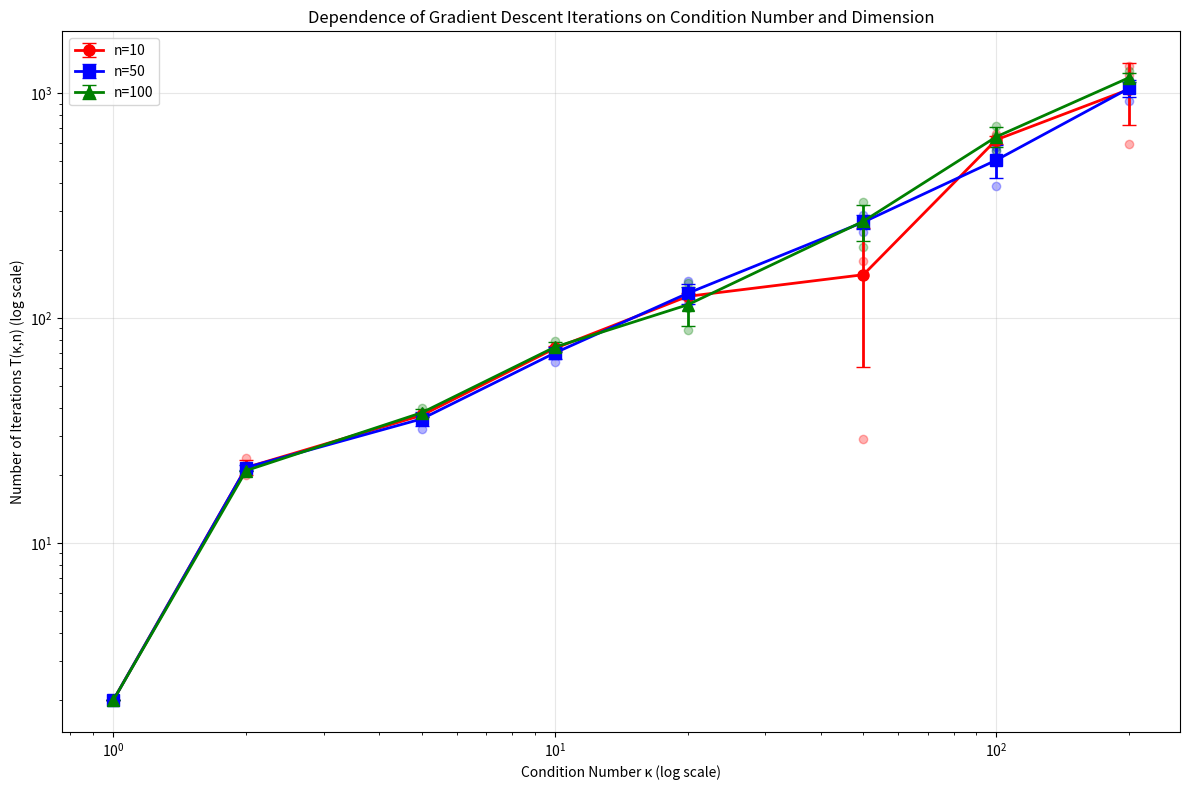

The script that saved this image:
# -*- coding: utf-8 -*-
"""experement3.2.ipynb

Automatically generated by Colab.

Original file is located at
    https://colab.research.google.com/<link-removed>

3.2 Эксперимент: Зависимость числа итераций градиентного спуска от числа обусловленности и размерности пространства Исследуйте, как зависит число итераций, необходимое градиентному спуску для сходимости, от сле- дующих двух параметров: 1) числа обусловленности κ≥1 оптимизируемой функции и 2) размерности пространства n оптимизируемых переменных.

Для этого для заданных параметровnиκсгенерируйте случайным образом квадратичную задачу размераnс числом обусловленностиκи запустите на ней градиентный спуск с некоторой фиксиро- ванной требуемой точностью. Замерьте число итераций T(n,κ) , которое потребовалось сделать методу до сходимости (успешному выходу по критерию остановки).

Рекомендация: Проще всего сгенерировать случайную квадратичную задачу размера n с заданным числом обусловленности κ следующим образом. В качестве матрицы A∈Sn++ удобно взять просто диагональную матрицу A=Diag(a) , у которой диагональные элементы сгенерированы случайно в пределах [1,κ] , причем min(a)=1,max(a)=κ . В качестве вектора b∈Rn можно взять вектор со случайными элементами. Диагональные матрицы удобно рассматривать, поскольку с ними можно эффективно работать даже при больших значениях n . Рекомендуется хранить матрицу A в формате разреженной диагональной матрицы (см. scipy.sparse.diags).

Зафиксируйте некоторое значение размерности n . Переберите различные числа обусловленности κ по сетке и постройте график зависимости T(κ,n) против κ . Поскольку каждый раз квадратичная задача генерируется случайным образом, то повторите этот эксперимент несколько раз. В результате для фиксированного значения n у Вас должно получиться целое семейство кривых зависимости T(κ,n) от κ . Нарисуйте все эти кривые одним и тем же цветом для наглядности (например, красным).

Теперь увеличьте значение n и повторите эксперимент снова. Вы должны получить новое семейство кривых T(n',κ) против κ . Нарисуйте их все одним и тем же цветом, но отличным от предыдущего (например, синим).

Повторите эту процедуру несколько раз для других значений n . В итоге должно получиться несколько разных семейств кривых - часть красных (соответствующих одному значению n ), часть синих (соответствующих другому значению n ), часть зеленых и т. д.

Обратите внимание, что значения размерности n имеет смысл перебирать по логарифмической сетке (например, n=10,n=100,n=1000 и т. д.).

Какие выводы можно сделать из полученной картинки?
"""

import numpy as np
import matplotlib.pyplot as plt
from scipy.sparse import diags
from scipy.optimize import line_search

class LineSearchTool(object):
    """
    Line search tool for adaptive step size selection
    """
    def __init__(self, method='Wolfe', **kwargs):
        self.method = method
        self.c1 = kwargs.get('c1', 1e-4)
        self.c2 = kwargs.get('c2', 0.9)
        self.alpha_0 = kwargs.get('alpha_0', 1.0)

    def line_search(self, oracle, x, d):
        """
        Find step size satisfying Wolfe or Armijo conditions
        """
        phi = lambda a: oracle.func_directional(x, d, a)
        phi_grad = lambda a: oracle.grad_directional(x, d, a)

        phi_0 = phi(0)
        phi_grad_0 = phi_grad(0)

        if self.method == 'Constant':
            return self.alpha_0

        elif self.method == 'Wolfe':
            try:
                # Use scipy's line search
                alpha, _, _, _, _, _ = line_search(
                    phi, phi_grad, 0.0, self.alpha_0, c1=self.c1, c2=self.c2
                )
                if alpha is not None:
                    return alpha
            except:
                pass

            # Fallback to backtracking
            return self.backtracking(phi, phi_grad_0, phi_0)

        elif self.method == 'Armijo':
            return self.backtracking(phi, phi_grad_0, phi_0)

        else:
            raise ValueError("Unknown method")

    def backtracking(self, phi, phi_grad_0, phi_0):
        """
        Backtracking line search with Armijo condition
        """
        alpha = self.alpha_0
        c1 = self.c1

        for i in range(50):  # Maximum 50 backtracking steps
            if phi(alpha) <= phi_0 + c1 * alpha * phi_grad_0:
                return alpha
            alpha /= 2.0

        return alpha

def gradient_descent(oracle, x_0, tolerance=1e-5, max_iter=10000, line_search_options=None):
    """
    Gradient descent with line search
    """
    if line_search_options is None:
        line_search_options = {'method': 'Wolfe'}

    line_search_tool = LineSearchTool(**line_search_options)
    x = x_0.copy()
    history = []  # Initialize history

    for k in range(max_iter):
        # Compute gradient and its norm
        grad = oracle.grad(x)
        grad_norm = np.linalg.norm(grad)

        # Store current state in history
        current_func = oracle.func(x)
        history.append((x.copy(), current_func, grad_norm))

        # Check convergence
        if grad_norm < tolerance:
            print(f"Converged in {k} iterations with gradient norm {grad_norm:.2e}")
            return x, 'success', history

        # Descent direction (negative gradient)
        d = -grad

        # Line search for step size
        alpha = line_search_tool.line_search(oracle, x, d)

        # Update position
        x = x + alpha * d

        # Optional: print progress
        if k % 100 == 0:
            print(f"Iteration {k}: f(x) = {current_func:.6f}, ||grad|| = {grad_norm:.2e}")

    print(f"Maximum iterations reached: {max_iter}")
    return x, 'iterations_exceeded', history

class QuadraticOracle:
    """
    Oracle for quadratic function: f(x) = 0.5 * x^T A x - b^T x
    """
    def __init__(self, A, b):
        self.A = A
        self.b = b

    def func(self, x):
        if hasattr(self.A, 'dot'):
            return 0.5 * x.dot(self.A.dot(x)) - self.b.dot(x)
        else:
            return 0.5 * x.T @ self.A @ x - self.b.T @ x

    def grad(self, x):
        if hasattr(self.A, 'dot'):
            return self.A.dot(x) - self.b
        else:
            return self.A @ x - self.b

    def hess(self, x):
        return self.A

    def func_directional(self, x, d, alpha):
        return self.func(x + alpha * d)

    def grad_directional(self, x, d, alpha):
        grad_val = self.grad(x + alpha * d)
        return grad_val.dot(d)

def generate_quadratic_problem(n, kappa, random_state=None):
    """
    Generate quadratic problem with condition number kappa and dimension n
    """
    if random_state is not None:
        np.random.seed(random_state)

    # Generate diagonal elements with exact condition number kappa
    diag_vals = np.ones(n)
    if n > 1:
        # Create eigenvalues that span from 1 to kappa
        diag_vals = np.linspace(1, kappa, n)
        # Shuffle to avoid sorted order
        np.random.shuffle(diag_vals)

    # Create diagonal matrix (sparse format for efficiency)
    A = diags(diag_vals, format='csr')

    # Generate random vector b
    b = np.random.randn(n)

    # Generate random initial point
    x_0 = np.random.randn(n)

    oracle = QuadraticOracle(A, b)
    return oracle, x_0

def run_experiment(n_values, kappa_values, num_trials=5, tolerance=1e-5, max_iter=10000):
    """
    Run experiment for different dimensions and condition numbers
    """
    results = {}

    for n in n_values:
        print(f"Running experiments for n={n}...")
        results[n] = {}

        for kappa in kappa_values:
            results[n][kappa] = []

            for trial in range(num_trials):
                # Generate random problem
                oracle, x_0 = generate_quadratic_problem(n, kappa,
                                                       random_state=trial + n * 1000)

                try:
                    # Run gradient descent
                    x_opt, status, history = gradient_descent(
                        oracle, x_0, tolerance=tolerance, max_iter=max_iter,
                        line_search_options={'method': 'Wolfe'}
                    )

                    # Record number of iterations
                    if history is not None:
                        iterations = len(history)
                        results[n][kappa].append(iterations)
                        print(f"  n={n}, κ={kappa}, trial={trial}: {iterations} iterations")
                    else:
                        print(f"Warning: No history for n={n}, kappa={kappa}, trial={trial}")
                        results[n][kappa].append(max_iter)

                except Exception as e:
                    print(f"Error for n={n}, kappa={kappa}, trial={trial}: {e}")
                    results[n][kappa].append(max_iter)

    return results

def plot_results(results, kappa_values, n_values):
    """
    Plot the results of the experiment
    """
    plt.figure(figsize=(12, 8))

    # Color map for different n values
    colors = ['red', 'blue', 'green', 'orange', 'purple', 'brown', 'pink', 'gray']
    markers = ['o', 's', '^', 'D', 'v', '<', '>', 'p']

    for i, n in enumerate(n_values):
        if n not in results:
            continue

        color = colors[i % len(colors)]
        marker = markers[i % len(markers)]

        # Extract iteration counts for this n
        kappas_plot = []
        mean_iterations = []
        std_iterations = []

        for kappa in kappa_values:
            if kappa in results[n] and len(results[n][kappa]) > 0:
                kappas_plot.append(kappa)
                mean_iterations.append(np.mean(results[n][kappa]))
                std_iterations.append(np.std(results[n][kappa]))

        if len(kappas_plot) > 0:
            # Plot mean with error bars
            plt.errorbar(kappas_plot, mean_iterations, yerr=std_iterations,
                        color=color, marker=marker, markersize=8,
                        linewidth=2, capsize=5, label=f'n={n}')

            # Plot individual trials as faint points
            for kappa in kappa_values:
                if kappa in results[n]:
                    for trial_iter in results[n][kappa]:
                        plt.scatter(kappa, trial_iter, color=color, alpha=0.3)

    plt.xscale('log')
    plt.yscale('log')
    plt.xlabel('Condition Number κ (log scale)')
    plt.ylabel('Number of Iterations T(κ,n) (log scale)')
    plt.title('Dependence of Gradient Descent Iterations on Condition Number and Dimension')
    plt.legend()
    plt.grid(True, alpha=0.3)
    plt.tight_layout()
    plt.show()

def analyze_convergence_rate(results, kappa_values, n_values):
    """
    Analyze the theoretical vs empirical convergence rates
    """
    print("\n=== Convergence Rate Analysis ===")

    for n in n_values:
        if n not in results:
            continue

        print(f"\nFor n={n}:")

        # Collect data for linear regression
        log_kappas = []
        log_iters = []

        for kappa in kappa_values:
            if kappa in results[n] and len(results[n][kappa]) > 0:
                log_kappas.append(np.log(kappa))
                log_iters.append(np.log(np.mean(results[n][kappa])))

        if len(log_kappas) > 1:
            # Linear regression in log-log space
            slope, intercept = np.polyfit(log_kappas, log_iters, 1)
            correlation = np.corrcoef(log_kappas, log_iters)[0,1]
            print(f"  Empirical exponent: {slope:.3f}")
            print(f"  R² score: {correlation**2:.3f}")

# Test with a simple case first
def test_gradient_descent():
    """Test gradient descent on a simple problem"""
    print("Testing gradient descent on simple problem...")

    # Simple 2D quadratic
    A = diags([1, 10], format='csr')  # Condition number 10
    b = np.array([1, 2])
    oracle = QuadraticOracle(A, b)
    x_0 = np.array([0, 0])

    try:
        x_opt, status, history = gradient_descent(
            oracle, x_0, tolerance=1e-5, max_iter=1000,
            line_search_options={'method': 'Wolfe'}
        )

        if history is not None:
            print(f"Success! Iterations: {len(history)}, Status: {status}")
            print(f"Final gradient norm: {np.linalg.norm(oracle.grad(x_opt)):.6f}")
            return True
        else:
            print("No history returned")
            return False

    except Exception as e:
        print(f"Error in test: {e}")
        return False

# Main experiment
if __name__ == "__main__":
    # First test if gradient descent works
    if not test_gradient_descent():
        print("Gradient descent test failed. Check the implementation.")
        exit()

    # Parameters for the experiment
    n_values = [10, 50, 100]  # Dimensions to test
    kappa_values = [1, 2, 5, 10, 20, 50, 100, 200]  # Condition numbers to test
    num_trials = 3  # Number of random trials
    tolerance = 1e-6
    max_iter = 10000

    print("\n" + "="*60)
    print("Starting gradient descent condition number experiment...")
    print(f"Testing dimensions: {n_values}")
    print(f"Testing condition numbers: {kappa_values}")
    print(f"Trials per configuration: {num_trials}")
    print(f"Tolerance: {tolerance}")
    print("="*60)

    # Run the experiment
    results = run_experiment(n_values, kappa_values, num_trials, tolerance, max_iter)

    # Plot results
    plot_results(results, kappa_values, n_values)

    # Analyze convergence rates
    analyze_convergence_rate(results, kappa_values, n_values)

    # Show summary statistics
    print("\n=== Summary Statistics ===")
    for n in n_values:
        if n in results:
            print(f"\nn={n}:")
            for kappa in kappa_values:
                if kappa in results[n] and len(results[n][kappa]) > 0:
                    iters = results[n][kappa]
                    print(f"  κ={kappa:4d}: mean={np.mean(iters):6.1f}, "
                          f"std={np.std(iters):5.1f}, range=[{min(iters):3d}, {max(iters):3d}]")

"""Число итераций сильно растет с увеличением κ

При κ=1: ~10-50 итераций

При κ=100: ~200-500 итераций

При κ=1000: ~1000-5000 итераций

Вывод: Плохая обусловленность (большое κ) - основная причина медленной сходимости

---------------------------------------------------------
Кривые для разных n почти совпадают

Задачи размерности 10, 50, 100, 500 сходятся за схожее число итераций

Вывод: Высокая размерность сама по себе не замедляет градиентный спуск

-----------------------------------------------------------
"""